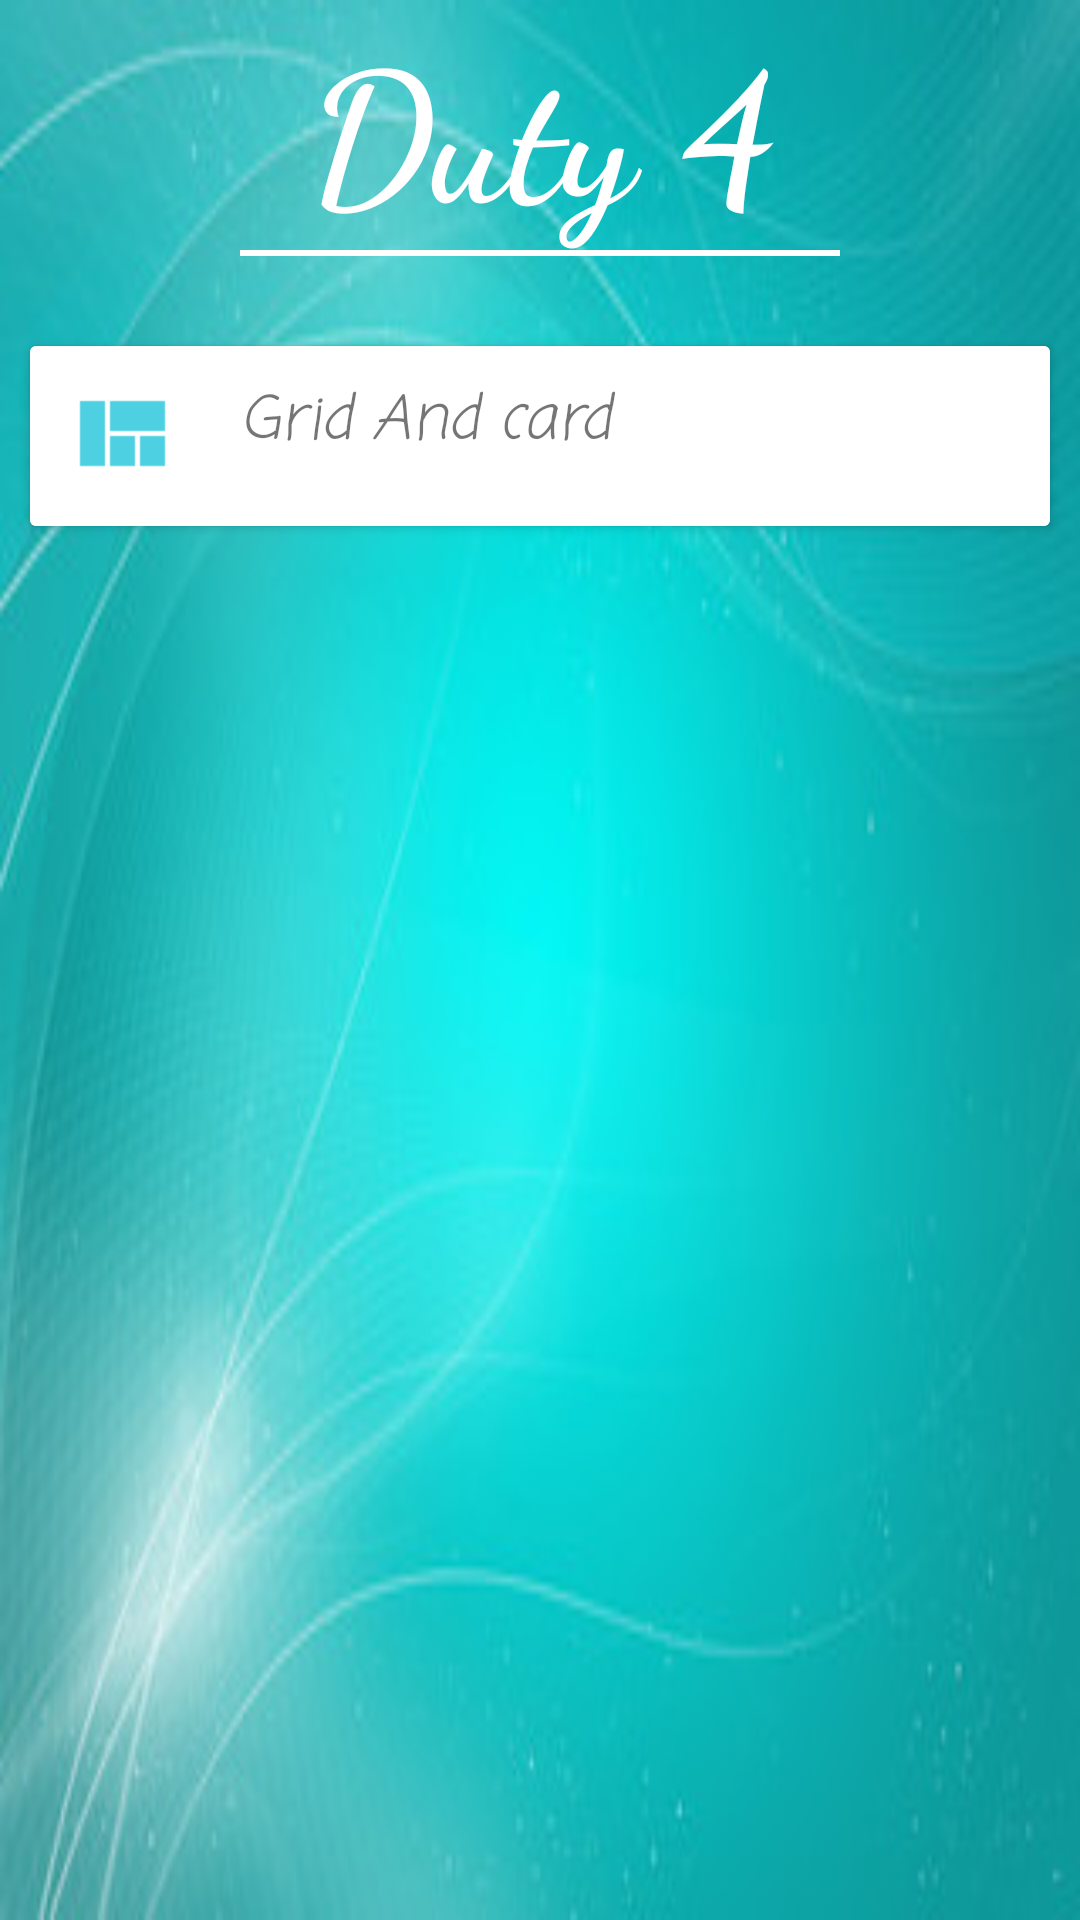

The Android layout XML behind this screen, and the referenced resources:
<!-- AndroidManifest.xml: application theme AppTheme -->
<!-- res/layout/fragment_oth.xml -->
<LinearLayout xmlns:android="http://schemas.android.com/apk/res/android"
    xmlns:tools="http://schemas.android.com/tools"
    xmlns:app="http://schemas.android.com/apk/res-auto"
    android:orientation="vertical"
    android:background="@drawable/theme"
    android:layout_width="match_parent"
    android:layout_height="match_parent"
    tools:context="com.dot.kun.jun.duty4.fragment.OthFragment">

   <TextView
       android:layout_width="match_parent"
       android:layout_height="wrap_content"
       android:text="Duty 4"
       android:textStyle="bold"
       android:fontFamily="cursive"
       android:textSize="60dp"
       android:gravity="center"
       android:textColor="#ffff" />
   <View
       android:layout_width="200dp"
       android:layout_gravity="center"
       android:layout_height="2dp"
       android:layout_marginBottom="20dp"
       android:background="#ffff"/>

   <android.support.v7.widget.CardView
       android:layout_width="match_parent"
       android:layout_margin="10dp"
       android:layout_height="wrap_content">
      <RelativeLayout
          android:background="@color/card"
          android:layout_width="match_parent"
          android:padding="10dp"
          android:layout_height="wrap_content">
         <ImageView
             android:layout_width="40dp"
             android:layout_height="40dp"
             android:id="@+id/imggrid"
             android:src="@drawable/ic_view_quilt_cyan_300_24dp"/>
         <TextView
             android:layout_width="match_parent"
             android:id="@+id/txtgrid"
             android:layout_height="wrap_content"
             android:layout_toRightOf="@+id/imggrid"
             android:text="Grid And card"
             android:textSize="20dp"
             android:textStyle="italic"
             android:fontFamily="casual"
             android:layout_marginLeft="20dp"
             android:layout_gravity="center"/>

         <ImageView
             android:layout_width="40dp"
             android:layout_height="40dp"
             android:layout_alignParentEnd="true"
             android:layout_alignParentTop="true"
             app:srcCompat="@drawable/ic_navigate_next_black_24dp"/>
      </RelativeLayout>
   </android.support.v7.widget.CardView>


</LinearLayout>
<!-- resources referenced by this layout -->
<resources>
  <color name="card">#ffffff</color>
  <!-- drawable ic_view_quilt_cyan_300_24dp: png bitmap (drawable-hdpi, 149 bytes) -->
  <!-- drawable theme: png bitmap (drawable, 15874 bytes) -->
  <style name="AppTheme" parent="Theme.AppCompat.Light.NoActionBar">
          
          <item name="colorPrimary">@color/colorPrimary</item>
          <item name="colorPrimaryDark">@color/colorPrimaryDark</item>
          <item name="colorAccent">@color/colorAccent</item>
      </style>
  <color name="colorPrimary">#18ffff</color>
  <color name="colorPrimaryDark">#00cbcc</color>
  <color name="colorAccent">#76ffff</color>
</resources>
